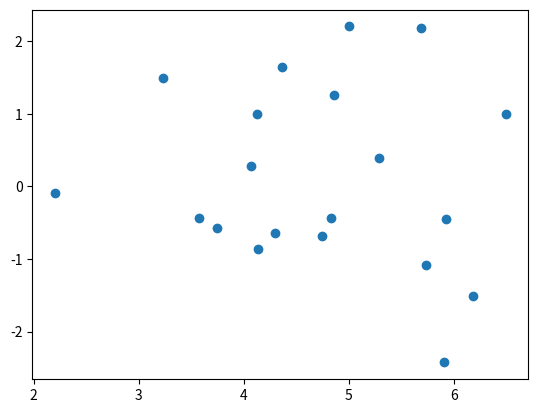

This figure's Python source:
'''
3.3.2 単純パーセプトロン
'''

import numpy as np
import matplotlib.pyplot as plt


class SimplePerceptron(object):
    '''
    単純パーセプトロン
    '''

    def __init__(self, input_dim):
        self.input_dim = input_dim
        self.w = np.random.normal(size=(input_dim,))
        self.b = 0.

    def forward(self, x):
        y = step(np.matmul(self.w, x) + self.b)
        return y

    def compute_deltas(self, x, t):
        y = self.forward(x)
        delta = y - t
        dw = delta * x
        db = delta

        return dw, db


def step(x):
    return 1 * (x > 0)


if __name__ == '__main__':
    np.random.seed(123)  # 乱数シード

    '''
    1. データの準備
    '''
    d = 2   # 入力次元
    N = 20  # 全データ数

    mean = 5

    x1 = np.random.randn(N//2, d) + np.array([0, 0])
    x2 = np.random.randn(N//2, d) + np.array([mean, mean])

    t1 = np.zeros(N//2)
    t2 = np.ones(N//2)

    x = np.concatenate((x1, x2), axis=0)  # 入力データ
    t = np.concatenate((t1, t2))          # 出力データ

    '''
    2. モデルの構築
    '''
    model = SimplePerceptron(input_dim=d)

    '''
    3. モデルの学習
    '''
    def compute_loss(dw, db):
        return all(dw == 0) * (db == 0)

    def train_step(x, t):
        dw, db = model.compute_deltas(x, t)
        loss = compute_loss(dw, db)
        model.w = model.w - dw
        model.b = model.b - db

        return loss

    while True:
        classified = True
        for i in range(N):
            loss = train_step(x[i], t[i])
            classified *= loss
        if classified:
            break

    '''
    4. モデルの評価
    '''
    plt.scatter(x2, x1)
    plt.show()

    print('w:', model.w)  # => w: [2.22951939   2.96727454]
    print('b:', model.b)  # => b: -13.0

    print('(0, 0) =>', model.forward([0, 0]))  # => 0
    print('(5, 5) =>', model.forward([5, 5]))  # => 1
